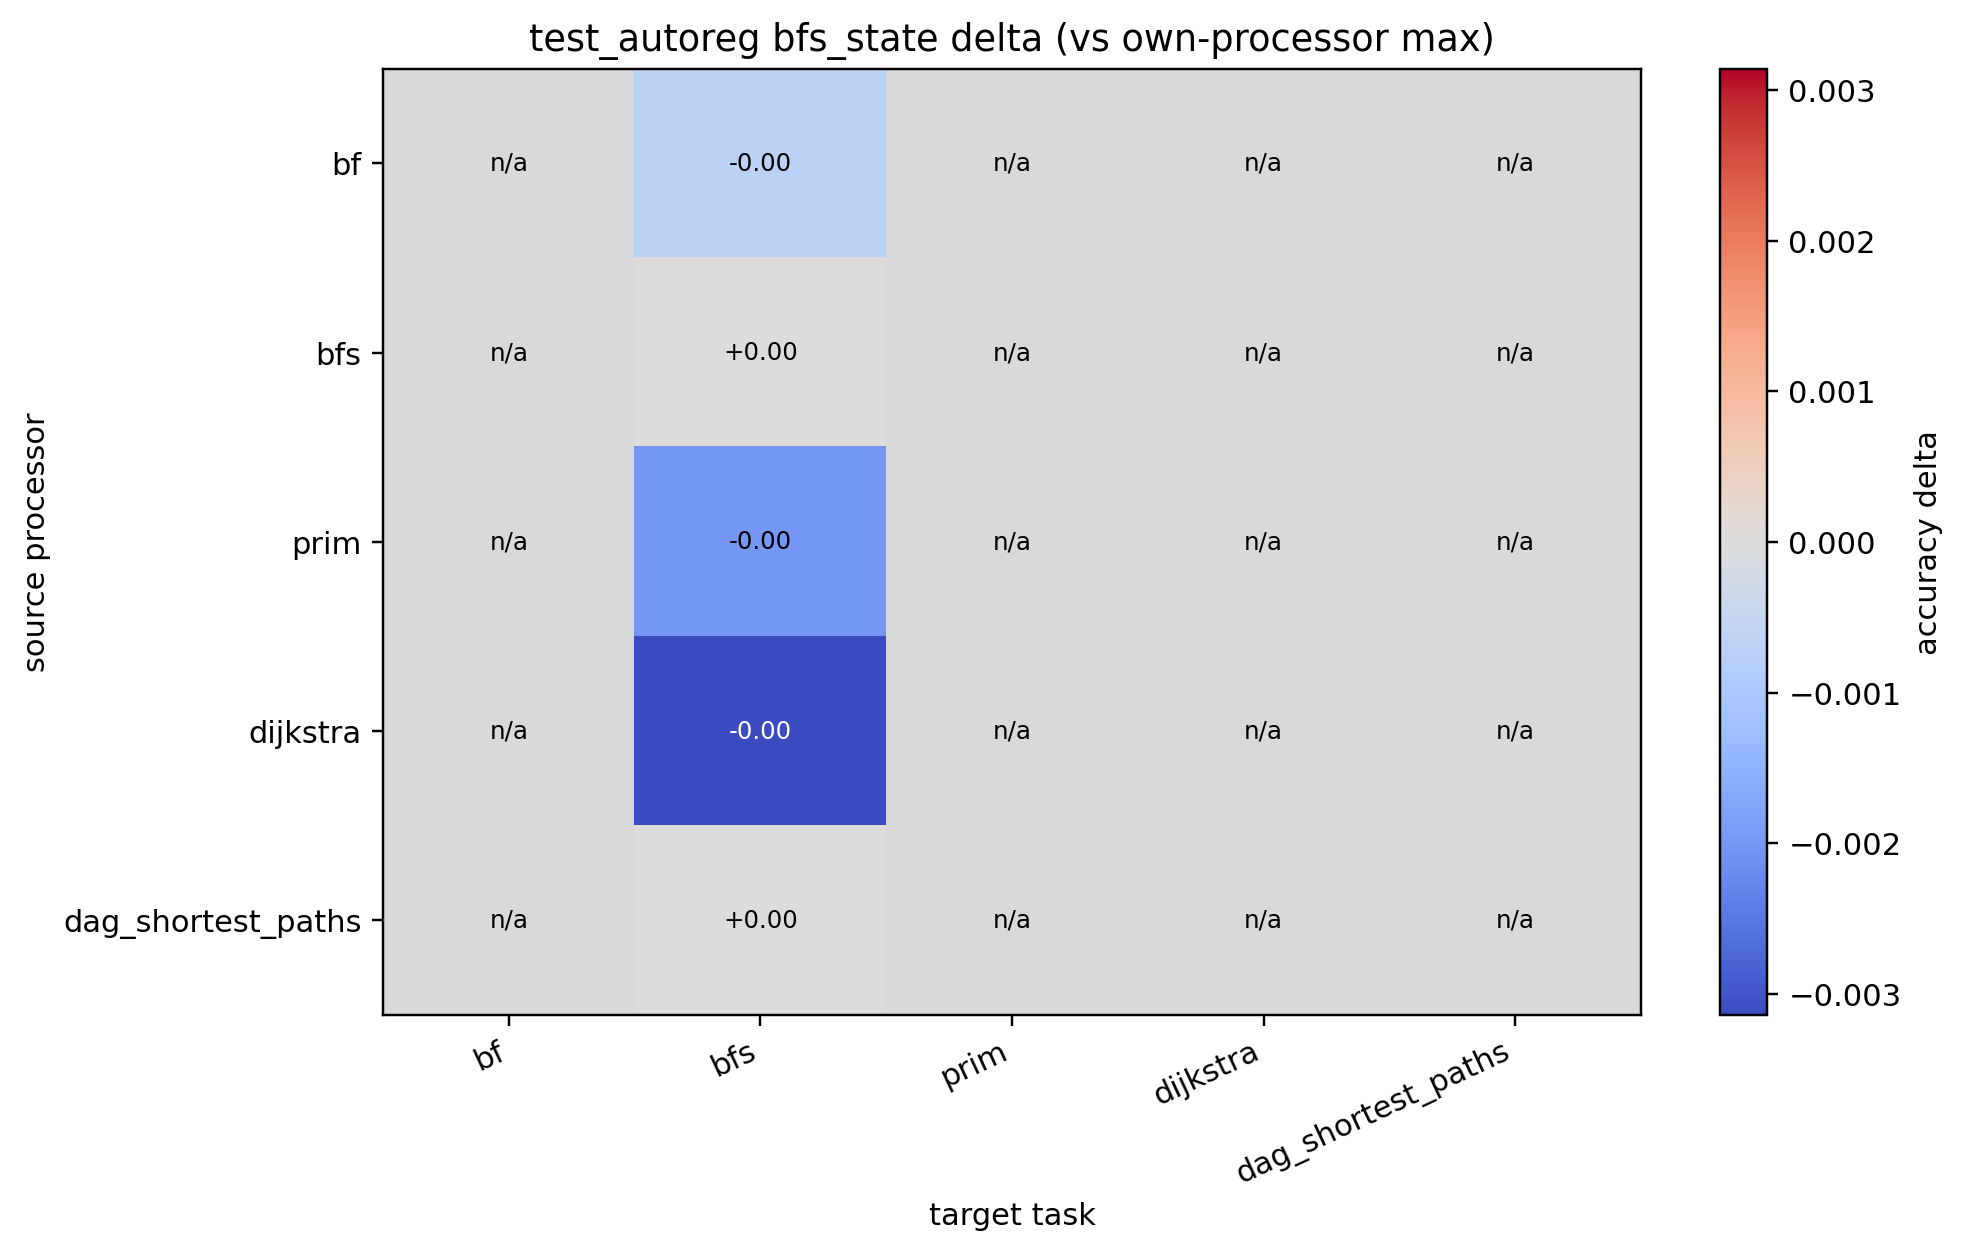

The file beside this chart, header and first rows:
source, bf, bfs, prim, dijkstra, dag_shortest_paths
bf, , -0.000700, , , 
bfs, , 0.000000, , , 
prim, , -0.002000, , , 
dijkstra, , -0.003142, , , 
dag_shortest_paths, , 0.000000, , , 
